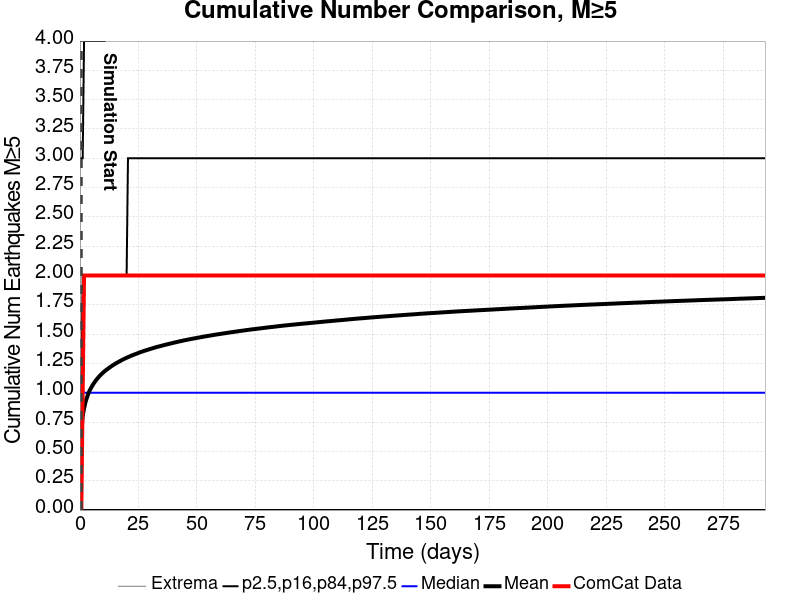

Source data for this figure (header and first rows):
Time (days), ComCat Data, Simulation Mean, Simulation Median, Simulation Mode, Simulation Minimum, Simulation Maximum, 2.5 %-ile, 16 %-ile, 84 %-ile, 97.5 %-ile
0.0, 0.0, , , , , , , , , 
0.5868, 0.0, 0.6829, 0.0, 0.0, 0.0, 11.0, 0.0, 0.0, 1.0, 3.0
1.174, 1.0, 0.7986, 1.0, 0.0, 0.0, 13.0, 0.0, 0.0, 2.0, 3.0
1.76, 2.0, 0.8676, 1.0, 0.0, 0.0, 13.0, 0.0, 0.0, 2.0, 4.0
2.347, 2.0, 0.9184, 1.0, 0.0, 0.0, 14.0, 0.0, 0.0, 2.0, 4.0
2.934, 2.0, 0.9569, 1.0, 0.0, 0.0, 15.0, 0.0, 0.0, 2.0, 4.0
3.521, 2.0, 0.9888, 1.0, 0.0, 0.0, 15.0, 0.0, 0.0, 2.0, 4.0
4.108, 2.0, 1.017, 1.0, 0.0, 0.0, 18.0, 0.0, 0.0, 2.0, 4.0
4.694, 2.0, 1.04, 1.0, 0.0, 0.0, 18.0, 0.0, 0.0, 2.0, 4.0
5.281, 2.0, 1.061, 1.0, 0.0, 0.0, 18.0, 0.0, 0.0, 2.0, 4.0
5.868, 2.0, 1.079, 1.0, 0.0, 0.0, 18.0, 0.0, 0.0, 2.0, 4.0
6.455, 2.0, 1.096, 1.0, 0.0, 0.0, 18.0, 0.0, 0.0, 2.0, 4.0
7.042, 2.0, 1.111, 1.0, 0.0, 0.0, 18.0, 0.0, 0.0, 2.0, 4.0
7.628, 2.0, 1.126, 1.0, 0.0, 0.0, 18.0, 0.0, 0.0, 2.0, 4.0
8.215, 2.0, 1.139, 1.0, 0.0, 0.0, 18.0, 0.0, 0.0, 2.0, 4.0
8.802, 2.0, 1.151, 1.0, 0.0, 0.0, 18.0, 0.0, 0.0, 2.0, 4.0
9.389, 2.0, 1.163, 1.0, 0.0, 0.0, 18.0, 0.0, 0.0, 2.0, 4.0
9.976, 2.0, 1.174, 1.0, 0.0, 0.0, 18.0, 0.0, 0.0, 2.0, 4.0
10.56, 2.0, 1.184, 1.0, 0.0, 0.0, 18.0, 0.0, 0.0, 2.0, 4.0
11.15, 2.0, 1.194, 1.0, 0.0, 0.0, 19.0, 0.0, 0.0, 2.0, 5.0
11.74, 2.0, 1.202, 1.0, 0.0, 0.0, 19.0, 0.0, 0.0, 2.0, 5.0
12.32, 2.0, 1.211, 1.0, 0.0, 0.0, 19.0, 0.0, 0.0, 2.0, 5.0
12.91, 2.0, 1.219, 1.0, 0.0, 0.0, 19.0, 0.0, 0.0, 2.0, 5.0
13.5, 2.0, 1.228, 1.0, 0.0, 0.0, 19.0, 0.0, 0.0, 2.0, 5.0
14.08, 2.0, 1.235, 1.0, 0.0, 0.0, 19.0, 0.0, 0.0, 2.0, 5.0
14.67, 2.0, 1.243, 1.0, 0.0, 0.0, 19.0, 0.0, 0.0, 2.0, 5.0
15.26, 2.0, 1.25, 1.0, 0.0, 0.0, 19.0, 0.0, 0.0, 2.0, 5.0
15.84, 2.0, 1.256, 1.0, 0.0, 0.0, 19.0, 0.0, 0.0, 2.0, 5.0
16.43, 2.0, 1.263, 1.0, 0.0, 0.0, 19.0, 0.0, 0.0, 2.0, 5.0
17.02, 2.0, 1.27, 1.0, 0.0, 0.0, 19.0, 0.0, 0.0, 2.0, 5.0
17.6, 2.0, 1.276, 1.0, 0.0, 0.0, 19.0, 0.0, 0.0, 2.0, 5.0
18.19, 2.0, 1.282, 1.0, 0.0, 0.0, 19.0, 0.0, 0.0, 2.0, 5.0
18.78, 2.0, 1.288, 1.0, 0.0, 0.0, 19.0, 0.0, 0.0, 2.0, 5.0
19.36, 2.0, 1.293, 1.0, 0.0, 0.0, 19.0, 0.0, 0.0, 2.0, 5.0
19.95, 2.0, 1.299, 1.0, 0.0, 0.0, 19.0, 0.0, 0.0, 2.0, 5.0
20.54, 2.0, 1.304, 1.0, 0.0, 0.0, 19.0, 0.0, 0.0, 3.0, 5.0
21.12, 2.0, 1.309, 1.0, 0.0, 0.0, 19.0, 0.0, 0.0, 3.0, 5.0
21.71, 2.0, 1.314, 1.0, 0.0, 0.0, 19.0, 0.0, 0.0, 3.0, 5.0
22.3, 2.0, 1.319, 1.0, 0.0, 0.0, 19.0, 0.0, 0.0, 3.0, 5.0
22.89, 2.0, 1.324, 1.0, 0.0, 0.0, 19.0, 0.0, 0.0, 3.0, 5.0
23.47, 2.0, 1.328, 1.0, 0.0, 0.0, 19.0, 0.0, 0.0, 3.0, 5.0
24.06, 2.0, 1.333, 1.0, 0.0, 0.0, 19.0, 0.0, 0.0, 3.0, 5.0
24.65, 2.0, 1.337, 1.0, 0.0, 0.0, 19.0, 0.0, 0.0, 3.0, 5.0
25.23, 2.0, 1.342, 1.0, 0.0, 0.0, 19.0, 0.0, 0.0, 3.0, 5.0
25.82, 2.0, 1.346, 1.0, 0.0, 0.0, 19.0, 0.0, 0.0, 3.0, 5.0
26.41, 2.0, 1.35, 1.0, 0.0, 0.0, 19.0, 0.0, 0.0, 3.0, 5.0
26.99, 2.0, 1.355, 1.0, 0.0, 0.0, 19.0, 0.0, 0.0, 3.0, 5.0
27.58, 2.0, 1.358, 1.0, 0.0, 0.0, 19.0, 0.0, 0.0, 3.0, 5.0
28.17, 2.0, 1.362, 1.0, 0.0, 0.0, 19.0, 0.0, 0.0, 3.0, 5.0
28.75, 2.0, 1.366, 1.0, 0.0, 0.0, 19.0, 0.0, 0.0, 3.0, 5.0
29.34, 2.0, 1.369, 1.0, 0.0, 0.0, 19.0, 0.0, 0.0, 3.0, 5.0
29.93, 2.0, 1.373, 1.0, 0.0, 0.0, 19.0, 0.0, 0.0, 3.0, 5.0
30.51, 2.0, 1.377, 1.0, 0.0, 0.0, 19.0, 0.0, 0.0, 3.0, 5.0
31.1, 2.0, 1.38, 1.0, 0.0, 0.0, 19.0, 0.0, 0.0, 3.0, 5.0
31.69, 2.0, 1.384, 1.0, 0.0, 0.0, 19.0, 0.0, 0.0, 3.0, 5.0
32.27, 2.0, 1.387, 1.0, 0.0, 0.0, 19.0, 0.0, 0.0, 3.0, 5.0
32.86, 2.0, 1.391, 1.0, 0.0, 0.0, 19.0, 0.0, 0.0, 3.0, 5.0
33.45, 2.0, 1.394, 1.0, 0.0, 0.0, 19.0, 0.0, 0.0, 3.0, 5.0
34.03, 2.0, 1.397, 1.0, 0.0, 0.0, 19.0, 0.0, 0.0, 3.0, 5.0
34.62, 2.0, 1.4, 1.0, 0.0, 0.0, 19.0, 0.0, 0.0, 3.0, 5.0
... 440 more rows
